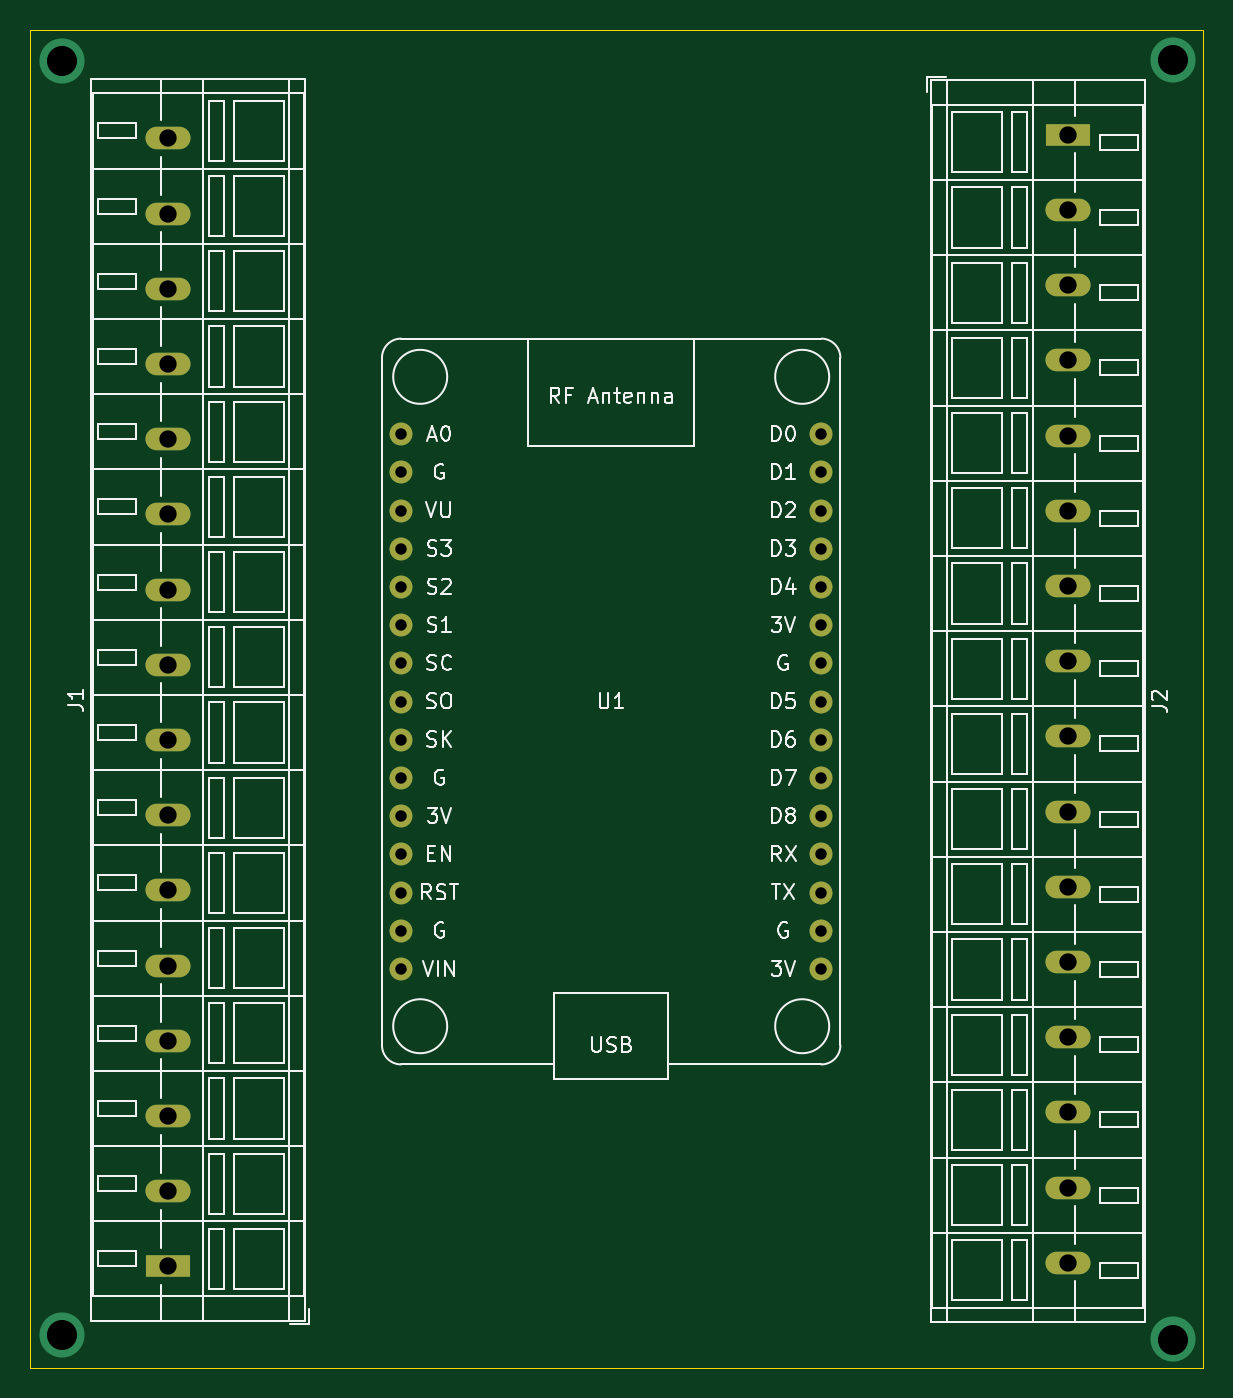
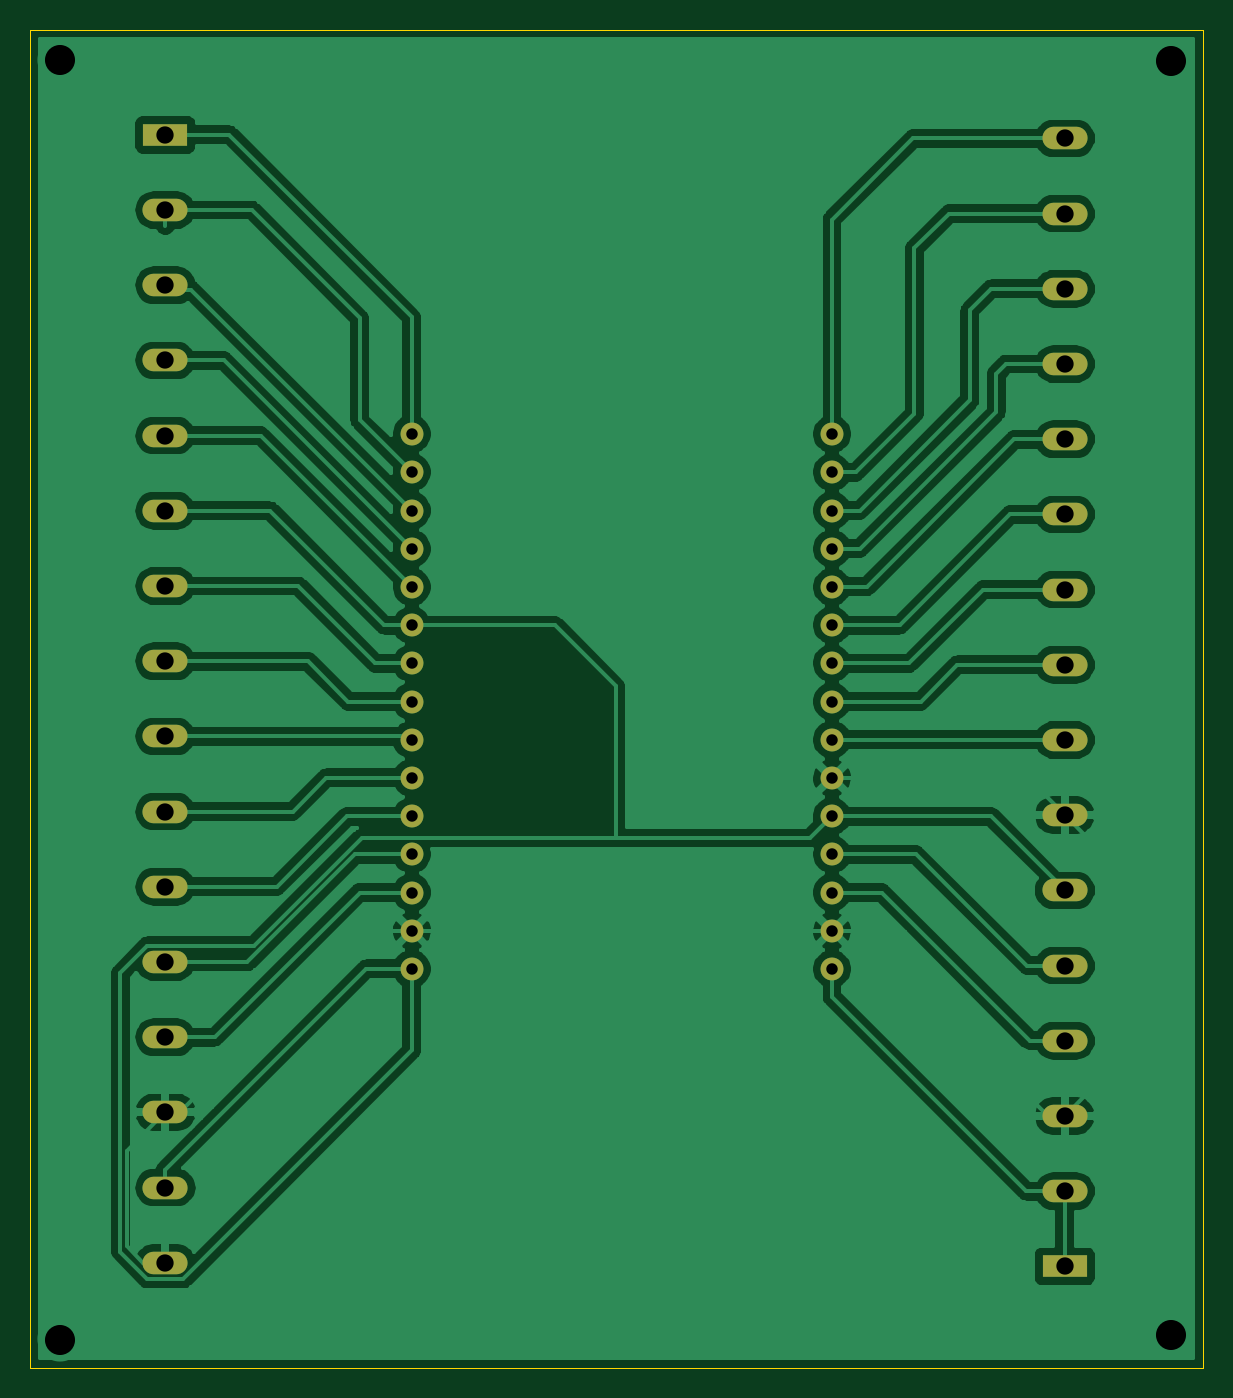
Circuit board: 11 layer files. Board 78.0 x 89.0 mm.
- bottom_copper: nodemcu shield-B_Cu.gbr (129685 bytes)
- bottom_mask: nodemcu shield-B_Mask.gbr (2225 bytes)
- paste: nodemcu shield-B_Paste.gbr (477 bytes)
- bottom_silk: nodemcu shield-B_SilkS.gbr (478 bytes)
- outline: nodemcu shield-Edge_Cuts.gbr (707 bytes)
- top_copper: nodemcu shield-F_Cu.gbr (4560 bytes)
- top_mask: nodemcu shield-F_Mask.gbr (2225 bytes)
- paste: nodemcu shield-F_Paste.gbr (477 bytes)
- top_silk: nodemcu shield-F_SilkS.gbr (53190 bytes)
- drill: nodemcu shield-NPTH.drl (303 bytes)
- drill: nodemcu shield-PTH.drl (1359 bytes)

=== bottom_copper: nodemcu shield-B_Cu.gbr (129685 bytes, source omitted) ===
=== bottom_mask: nodemcu shield-B_Mask.gbr ===
%TF.GenerationSoftware,KiCad,Pcbnew,(5.1.8-0-10_14)*%
%TF.CreationDate,2021-01-01T23:10:54+08:00*%
%TF.ProjectId,nodemcu shield,6e6f6465-6d63-4752-9073-6869656c642e,rev?*%
%TF.SameCoordinates,Original*%
%TF.FileFunction,Soldermask,Bot*%
%TF.FilePolarity,Negative*%
%FSLAX46Y46*%
G04 Gerber Fmt 4.6, Leading zero omitted, Abs format (unit mm)*
G04 Created by KiCad (PCBNEW (5.1.8-0-10_14)) date 2021-01-01 23:10:54*
%MOMM*%
%LPD*%
G01*
G04 APERTURE LIST*
%ADD10C,1.524000*%
%ADD11O,3.000000X1.500000*%
%ADD12R,3.000000X1.500000*%
G04 APERTURE END LIST*
D10*
%TO.C,U1*%
X135610000Y-109900000D03*
X135610000Y-112440000D03*
X135610000Y-114980000D03*
X135610000Y-117520000D03*
X135610000Y-120060000D03*
X135610000Y-122600000D03*
X135610000Y-125140000D03*
X135610000Y-127680000D03*
X135610000Y-130220000D03*
X135610000Y-132760000D03*
X135610000Y-135300000D03*
X135610000Y-137840000D03*
X135610000Y-140380000D03*
X135610000Y-142920000D03*
X135610000Y-145460000D03*
X107670000Y-145460000D03*
X107670000Y-142920000D03*
X107670000Y-140380000D03*
X107670000Y-137840000D03*
X107670000Y-135300000D03*
X107670000Y-132760000D03*
X107670000Y-130220000D03*
X107670000Y-127680000D03*
X107670000Y-125140000D03*
X107670000Y-122600000D03*
X107670000Y-120060000D03*
X107670000Y-117520000D03*
X107670000Y-114980000D03*
X107670000Y-112440000D03*
X107670000Y-109900000D03*
%TD*%
D11*
%TO.C,J2*%
X152000000Y-165000000D03*
X152000000Y-160000000D03*
X152000000Y-155000000D03*
X152000000Y-150000000D03*
X152000000Y-145000000D03*
X152000000Y-140000000D03*
X152000000Y-135000000D03*
X152000000Y-130000000D03*
X152000000Y-125000000D03*
X152000000Y-120000000D03*
X152000000Y-115000000D03*
X152000000Y-110000000D03*
X152000000Y-105000000D03*
X152000000Y-100000000D03*
X152000000Y-95000000D03*
D12*
X152000000Y-90000000D03*
%TD*%
D11*
%TO.C,J1*%
X92190000Y-90240000D03*
X92190000Y-95240000D03*
X92190000Y-100240000D03*
X92190000Y-105240000D03*
X92190000Y-110240000D03*
X92190000Y-115240000D03*
X92190000Y-120240000D03*
X92190000Y-125240000D03*
X92190000Y-130240000D03*
X92190000Y-135240000D03*
X92190000Y-140240000D03*
X92190000Y-145240000D03*
X92190000Y-150240000D03*
X92190000Y-155240000D03*
X92190000Y-160240000D03*
D12*
X92190000Y-165240000D03*
%TD*%
M02*

=== paste: nodemcu shield-B_Paste.gbr ===
%TF.GenerationSoftware,KiCad,Pcbnew,(5.1.8-0-10_14)*%
%TF.CreationDate,2021-01-01T23:10:54+08:00*%
%TF.ProjectId,nodemcu shield,6e6f6465-6d63-4752-9073-6869656c642e,rev?*%
%TF.SameCoordinates,Original*%
%TF.FileFunction,Paste,Bot*%
%TF.FilePolarity,Positive*%
%FSLAX46Y46*%
G04 Gerber Fmt 4.6, Leading zero omitted, Abs format (unit mm)*
G04 Created by KiCad (PCBNEW (5.1.8-0-10_14)) date 2021-01-01 23:10:54*
%MOMM*%
%LPD*%
G01*
G04 APERTURE LIST*
G04 APERTURE END LIST*
M02*

=== bottom_silk: nodemcu shield-B_SilkS.gbr ===
%TF.GenerationSoftware,KiCad,Pcbnew,(5.1.8-0-10_14)*%
%TF.CreationDate,2021-01-01T23:10:54+08:00*%
%TF.ProjectId,nodemcu shield,6e6f6465-6d63-4752-9073-6869656c642e,rev?*%
%TF.SameCoordinates,Original*%
%TF.FileFunction,Legend,Bot*%
%TF.FilePolarity,Positive*%
%FSLAX46Y46*%
G04 Gerber Fmt 4.6, Leading zero omitted, Abs format (unit mm)*
G04 Created by KiCad (PCBNEW (5.1.8-0-10_14)) date 2021-01-01 23:10:54*
%MOMM*%
%LPD*%
G01*
G04 APERTURE LIST*
G04 APERTURE END LIST*
M02*

=== outline: nodemcu shield-Edge_Cuts.gbr ===
%TF.GenerationSoftware,KiCad,Pcbnew,(5.1.8-0-10_14)*%
%TF.CreationDate,2021-01-01T23:10:54+08:00*%
%TF.ProjectId,nodemcu shield,6e6f6465-6d63-4752-9073-6869656c642e,rev?*%
%TF.SameCoordinates,Original*%
%TF.FileFunction,Profile,NP*%
%FSLAX46Y46*%
G04 Gerber Fmt 4.6, Leading zero omitted, Abs format (unit mm)*
G04 Created by KiCad (PCBNEW (5.1.8-0-10_14)) date 2021-01-01 23:10:54*
%MOMM*%
%LPD*%
G01*
G04 APERTURE LIST*
%TA.AperFunction,Profile*%
%ADD10C,0.050000*%
%TD*%
G04 APERTURE END LIST*
D10*
X83000000Y-172000000D02*
X83000000Y-83000000D01*
X161000000Y-172000000D02*
X83000000Y-172000000D01*
X161000000Y-83000000D02*
X161000000Y-172000000D01*
X83000000Y-83000000D02*
X161000000Y-83000000D01*
M02*

=== top_copper: nodemcu shield-F_Cu.gbr ===
%TF.GenerationSoftware,KiCad,Pcbnew,(5.1.8-0-10_14)*%
%TF.CreationDate,2021-01-01T23:10:54+08:00*%
%TF.ProjectId,nodemcu shield,6e6f6465-6d63-4752-9073-6869656c642e,rev?*%
%TF.SameCoordinates,Original*%
%TF.FileFunction,Copper,L1,Top*%
%TF.FilePolarity,Positive*%
%FSLAX46Y46*%
G04 Gerber Fmt 4.6, Leading zero omitted, Abs format (unit mm)*
G04 Created by KiCad (PCBNEW (5.1.8-0-10_14)) date 2021-01-01 23:10:54*
%MOMM*%
%LPD*%
G01*
G04 APERTURE LIST*
%TA.AperFunction,ComponentPad*%
%ADD10C,1.524000*%
%TD*%
%TA.AperFunction,ComponentPad*%
%ADD11O,3.000000X1.500000*%
%TD*%
%TA.AperFunction,ComponentPad*%
%ADD12R,3.000000X1.500000*%
%TD*%
%TA.AperFunction,ViaPad*%
%ADD13C,3.000000*%
%TD*%
G04 APERTURE END LIST*
D10*
%TO.P,U1,30*%
%TO.N,Net-(J2-Pad1)*%
X135610000Y-109900000D03*
%TO.P,U1,29*%
%TO.N,Net-(J2-Pad2)*%
X135610000Y-112440000D03*
%TO.P,U1,28*%
%TO.N,Net-(J2-Pad3)*%
X135610000Y-114980000D03*
%TO.P,U1,27*%
%TO.N,Net-(J2-Pad4)*%
X135610000Y-117520000D03*
%TO.P,U1,26*%
%TO.N,Net-(J2-Pad5)*%
X135610000Y-120060000D03*
%TO.P,U1,25*%
%TO.N,+3V3*%
X135610000Y-122600000D03*
%TO.P,U1,24*%
%TO.N,Net-(J2-Pad7)*%
X135610000Y-125140000D03*
%TO.P,U1,23*%
%TO.N,Net-(J2-Pad8)*%
X135610000Y-127680000D03*
%TO.P,U1,22*%
%TO.N,Net-(J2-Pad9)*%
X135610000Y-130220000D03*
%TO.P,U1,21*%
%TO.N,Net-(J2-Pad10)*%
X135610000Y-132760000D03*
%TO.P,U1,20*%
%TO.N,Net-(J2-Pad11)*%
X135610000Y-135300000D03*
%TO.P,U1,19*%
%TO.N,Net-(J2-Pad12)*%
X135610000Y-137840000D03*
%TO.P,U1,18*%
%TO.N,Net-(J2-Pad13)*%
X135610000Y-140380000D03*
%TO.P,U1,17*%
%TO.N,GND*%
X135610000Y-142920000D03*
%TO.P,U1,16*%
%TO.N,+3V3*%
X135610000Y-145460000D03*
%TO.P,U1,15*%
%TO.N,Net-(J1-Pad1)*%
X107670000Y-145460000D03*
%TO.P,U1,14*%
%TO.N,GND*%
X107670000Y-142920000D03*
%TO.P,U1,13*%
%TO.N,Net-(J1-Pad4)*%
X107670000Y-140380000D03*
%TO.P,U1,12*%
%TO.N,Net-(J1-Pad5)*%
X107670000Y-137840000D03*
%TO.P,U1,11*%
%TO.N,+3V3*%
X107670000Y-135300000D03*
%TO.P,U1,10*%
%TO.N,GND*%
X107670000Y-132760000D03*
%TO.P,U1,9*%
%TO.N,Net-(J1-Pad8)*%
X107670000Y-130220000D03*
%TO.P,U1,8*%
%TO.N,Net-(J1-Pad9)*%
X107670000Y-127680000D03*
%TO.P,U1,7*%
%TO.N,Net-(J1-Pad10)*%
X107670000Y-125140000D03*
%TO.P,U1,6*%
%TO.N,Net-(J1-Pad11)*%
X107670000Y-122600000D03*
%TO.P,U1,5*%
%TO.N,Net-(J1-Pad12)*%
X107670000Y-120060000D03*
%TO.P,U1,4*%
%TO.N,Net-(J1-Pad13)*%
X107670000Y-117520000D03*
%TO.P,U1,3*%
%TO.N,Net-(J1-Pad14)*%
X107670000Y-114980000D03*
%TO.P,U1,2*%
%TO.N,Net-(J1-Pad15)*%
X107670000Y-112440000D03*
%TO.P,U1,1*%
%TO.N,Net-(J1-Pad16)*%
X107670000Y-109900000D03*
%TD*%
D11*
%TO.P,J2,16*%
%TO.N,GND*%
X152000000Y-165000000D03*
%TO.P,J2,15*%
%TO.N,+3V3*%
X152000000Y-160000000D03*
%TO.P,J2,14*%
%TO.N,GND*%
X152000000Y-155000000D03*
%TO.P,J2,13*%
%TO.N,Net-(J2-Pad13)*%
X152000000Y-150000000D03*
%TO.P,J2,12*%
%TO.N,Net-(J2-Pad12)*%
X152000000Y-145000000D03*
%TO.P,J2,11*%
%TO.N,Net-(J2-Pad11)*%
X152000000Y-140000000D03*
%TO.P,J2,10*%
%TO.N,Net-(J2-Pad10)*%
X152000000Y-135000000D03*
%TO.P,J2,9*%
%TO.N,Net-(J2-Pad9)*%
X152000000Y-130000000D03*
%TO.P,J2,8*%
%TO.N,Net-(J2-Pad8)*%
X152000000Y-125000000D03*
%TO.P,J2,7*%
%TO.N,Net-(J2-Pad7)*%
X152000000Y-120000000D03*
%TO.P,J2,6*%
%TO.N,+3V3*%
X152000000Y-115000000D03*
%TO.P,J2,5*%
%TO.N,Net-(J2-Pad5)*%
X152000000Y-110000000D03*
%TO.P,J2,4*%
%TO.N,Net-(J2-Pad4)*%
X152000000Y-105000000D03*
%TO.P,J2,3*%
%TO.N,Net-(J2-Pad3)*%
X152000000Y-100000000D03*
%TO.P,J2,2*%
%TO.N,Net-(J2-Pad2)*%
X152000000Y-95000000D03*
D12*
%TO.P,J2,1*%
%TO.N,Net-(J2-Pad1)*%
X152000000Y-90000000D03*
%TD*%
D11*
%TO.P,J1,16*%
%TO.N,Net-(J1-Pad16)*%
X92190000Y-90240000D03*
%TO.P,J1,15*%
%TO.N,Net-(J1-Pad15)*%
X92190000Y-95240000D03*
%TO.P,J1,14*%
%TO.N,Net-(J1-Pad14)*%
X92190000Y-100240000D03*
%TO.P,J1,13*%
%TO.N,Net-(J1-Pad13)*%
X92190000Y-105240000D03*
%TO.P,J1,12*%
%TO.N,Net-(J1-Pad12)*%
X92190000Y-110240000D03*
%TO.P,J1,11*%
%TO.N,Net-(J1-Pad11)*%
X92190000Y-115240000D03*
%TO.P,J1,10*%
%TO.N,Net-(J1-Pad10)*%
X92190000Y-120240000D03*
%TO.P,J1,9*%
%TO.N,Net-(J1-Pad9)*%
X92190000Y-125240000D03*
%TO.P,J1,8*%
%TO.N,Net-(J1-Pad8)*%
X92190000Y-130240000D03*
%TO.P,J1,7*%
%TO.N,GND*%
X92190000Y-135240000D03*
%TO.P,J1,6*%
%TO.N,+3V3*%
X92190000Y-140240000D03*
%TO.P,J1,5*%
%TO.N,Net-(J1-Pad5)*%
X92190000Y-145240000D03*
%TO.P,J1,4*%
%TO.N,Net-(J1-Pad4)*%
X92190000Y-150240000D03*
%TO.P,J1,3*%
%TO.N,GND*%
X92190000Y-155240000D03*
%TO.P,J1,2*%
%TO.N,Net-(J1-Pad1)*%
X92190000Y-160240000D03*
D12*
%TO.P,J1,1*%
X92190000Y-165240000D03*
%TD*%
D13*
%TO.N,GND*%
X85100000Y-85100000D03*
X159000000Y-85000000D03*
X159000000Y-170100000D03*
X85100000Y-169800000D03*
%TD*%
M02*

=== top_mask: nodemcu shield-F_Mask.gbr ===
%TF.GenerationSoftware,KiCad,Pcbnew,(5.1.8-0-10_14)*%
%TF.CreationDate,2021-01-01T23:10:54+08:00*%
%TF.ProjectId,nodemcu shield,6e6f6465-6d63-4752-9073-6869656c642e,rev?*%
%TF.SameCoordinates,Original*%
%TF.FileFunction,Soldermask,Top*%
%TF.FilePolarity,Negative*%
%FSLAX46Y46*%
G04 Gerber Fmt 4.6, Leading zero omitted, Abs format (unit mm)*
G04 Created by KiCad (PCBNEW (5.1.8-0-10_14)) date 2021-01-01 23:10:54*
%MOMM*%
%LPD*%
G01*
G04 APERTURE LIST*
%ADD10C,1.524000*%
%ADD11O,3.000000X1.500000*%
%ADD12R,3.000000X1.500000*%
G04 APERTURE END LIST*
D10*
%TO.C,U1*%
X135610000Y-109900000D03*
X135610000Y-112440000D03*
X135610000Y-114980000D03*
X135610000Y-117520000D03*
X135610000Y-120060000D03*
X135610000Y-122600000D03*
X135610000Y-125140000D03*
X135610000Y-127680000D03*
X135610000Y-130220000D03*
X135610000Y-132760000D03*
X135610000Y-135300000D03*
X135610000Y-137840000D03*
X135610000Y-140380000D03*
X135610000Y-142920000D03*
X135610000Y-145460000D03*
X107670000Y-145460000D03*
X107670000Y-142920000D03*
X107670000Y-140380000D03*
X107670000Y-137840000D03*
X107670000Y-135300000D03*
X107670000Y-132760000D03*
X107670000Y-130220000D03*
X107670000Y-127680000D03*
X107670000Y-125140000D03*
X107670000Y-122600000D03*
X107670000Y-120060000D03*
X107670000Y-117520000D03*
X107670000Y-114980000D03*
X107670000Y-112440000D03*
X107670000Y-109900000D03*
%TD*%
D11*
%TO.C,J2*%
X152000000Y-165000000D03*
X152000000Y-160000000D03*
X152000000Y-155000000D03*
X152000000Y-150000000D03*
X152000000Y-145000000D03*
X152000000Y-140000000D03*
X152000000Y-135000000D03*
X152000000Y-130000000D03*
X152000000Y-125000000D03*
X152000000Y-120000000D03*
X152000000Y-115000000D03*
X152000000Y-110000000D03*
X152000000Y-105000000D03*
X152000000Y-100000000D03*
X152000000Y-95000000D03*
D12*
X152000000Y-90000000D03*
%TD*%
D11*
%TO.C,J1*%
X92190000Y-90240000D03*
X92190000Y-95240000D03*
X92190000Y-100240000D03*
X92190000Y-105240000D03*
X92190000Y-110240000D03*
X92190000Y-115240000D03*
X92190000Y-120240000D03*
X92190000Y-125240000D03*
X92190000Y-130240000D03*
X92190000Y-135240000D03*
X92190000Y-140240000D03*
X92190000Y-145240000D03*
X92190000Y-150240000D03*
X92190000Y-155240000D03*
X92190000Y-160240000D03*
D12*
X92190000Y-165240000D03*
%TD*%
M02*

=== paste: nodemcu shield-F_Paste.gbr ===
%TF.GenerationSoftware,KiCad,Pcbnew,(5.1.8-0-10_14)*%
%TF.CreationDate,2021-01-01T23:10:54+08:00*%
%TF.ProjectId,nodemcu shield,6e6f6465-6d63-4752-9073-6869656c642e,rev?*%
%TF.SameCoordinates,Original*%
%TF.FileFunction,Paste,Top*%
%TF.FilePolarity,Positive*%
%FSLAX46Y46*%
G04 Gerber Fmt 4.6, Leading zero omitted, Abs format (unit mm)*
G04 Created by KiCad (PCBNEW (5.1.8-0-10_14)) date 2021-01-01 23:10:54*
%MOMM*%
%LPD*%
G01*
G04 APERTURE LIST*
G04 APERTURE END LIST*
M02*

=== top_silk: nodemcu shield-F_SilkS.gbr (53190 bytes, source omitted) ===
=== drill: nodemcu shield-NPTH.drl ===
M48
; DRILL file {KiCad (5.1.8-0-10_14)} date Friday, January 01, 2021 at 11:10:57 PM
; FORMAT={-:-/ absolute / inch / decimal}
; #@! TF.CreationDate,2021-01-01T23:10:57+08:00
; #@! TF.GenerationSoftware,Kicad,Pcbnew,(5.1.8-0-10_14)
; #@! TF.FileFunction,NonPlated,1,2,NPTH
FMAT,2
INCH
%
G90
G05
T0
M30

=== drill: nodemcu shield-PTH.drl ===
M48
; DRILL file {KiCad (5.1.8-0-10_14)} date Friday, January 01, 2021 at 11:10:57 PM
; FORMAT={-:-/ absolute / inch / decimal}
; #@! TF.CreationDate,2021-01-01T23:10:57+08:00
; #@! TF.GenerationSoftware,Kicad,Pcbnew,(5.1.8-0-10_14)
; #@! TF.FileFunction,Plated,1,2,PTH
FMAT,2
INCH
T1C0.0300
T2C0.0453
T3C0.0787
%
G90
G05
T1
X4.239Y-4.3268
X4.239Y-4.4268
X4.239Y-4.5268
X4.239Y-4.6268
X4.239Y-4.7268
X4.239Y-4.8268
X4.239Y-4.9268
X4.239Y-5.0268
X4.239Y-5.1268
X4.239Y-5.2268
X4.239Y-5.3268
X4.239Y-5.4268
X4.239Y-5.5268
X4.239Y-5.6268
X4.239Y-5.7268
X5.339Y-4.3268
X5.339Y-4.4268
X5.339Y-4.5268
X5.339Y-4.6268
X5.339Y-4.7268
X5.339Y-4.8268
X5.339Y-4.9268
X5.339Y-5.0268
X5.339Y-5.1268
X5.339Y-5.2268
X5.339Y-5.3268
X5.339Y-5.4268
X5.339Y-5.5268
X5.339Y-5.6268
X5.339Y-5.7268
T2
X3.6295Y-3.5528
X3.6295Y-3.7496
X3.6295Y-3.9465
X3.6295Y-4.1433
X3.6295Y-4.3402
X3.6295Y-4.537
X3.6295Y-4.7339
X3.6295Y-4.9307
X3.6295Y-5.1276
X3.6295Y-5.3244
X3.6295Y-5.5213
X3.6295Y-5.7181
X3.6295Y-5.915
X3.6295Y-6.1118
X3.6295Y-6.3087
X3.6295Y-6.5055
X5.9843Y-3.5433
X5.9843Y-3.7402
X5.9843Y-3.937
X5.9843Y-4.1339
X5.9843Y-4.3307
X5.9843Y-4.5276
X5.9843Y-4.7244
X5.9843Y-4.9213
X5.9843Y-5.1181
X5.9843Y-5.315
X5.9843Y-5.5118
X5.9843Y-5.7087
X5.9843Y-5.9055
X5.9843Y-6.1024
X5.9843Y-6.2992
X5.9843Y-6.4961
T3
X3.3504Y-3.3504
X3.3504Y-6.685
X6.2598Y-3.3465
X6.2598Y-6.6969
T0
M30

